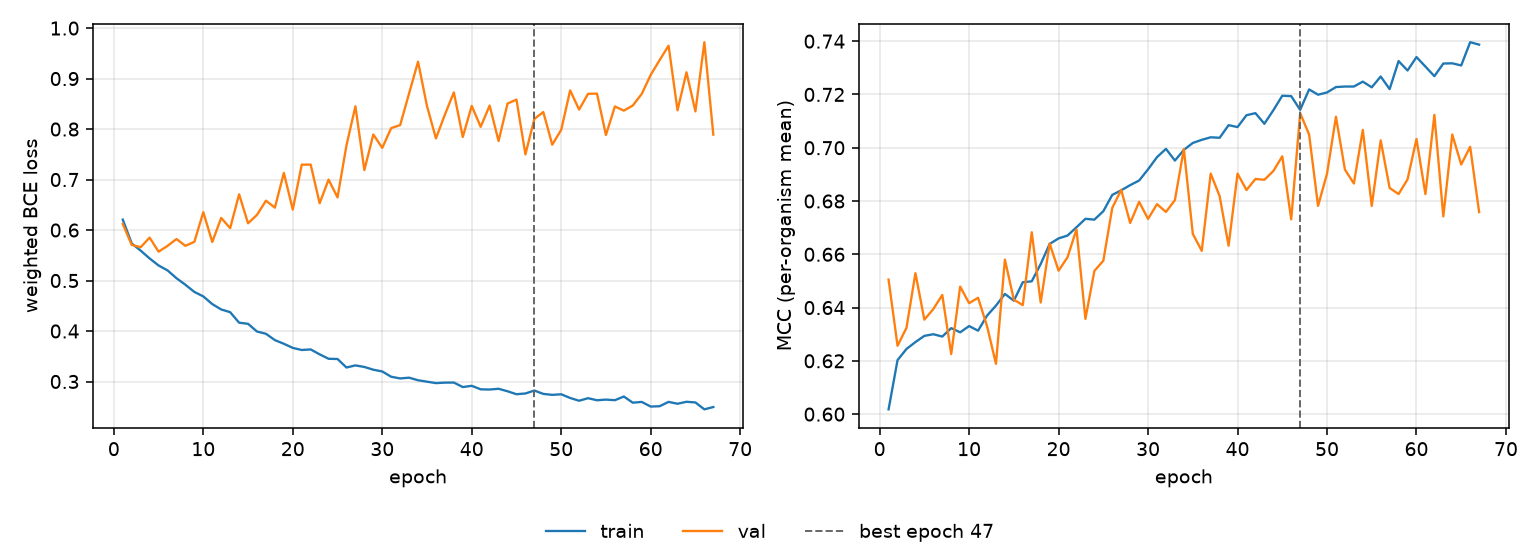

The table this chart was drawn from, first rows:
epoch, tr_loss, vl_loss, tr_mcc, vl_mcc, is_best
1, 0.6207, 0.612, 0.6018, 0.6505, False
2, 0.5733, 0.5705, 0.6203, 0.6257, False
3, 0.5592, 0.5661, 0.6245, 0.6324, False
4, 0.5437, 0.585, 0.627, 0.6529, False
5, 0.5298, 0.5572, 0.6294, 0.6355, False
6, 0.5201, 0.5686, 0.63, 0.6394, False
7, 0.5046, 0.5822, 0.6291, 0.6447, False
8, 0.4916, 0.5688, 0.6323, 0.6225, False
9, 0.4774, 0.5766, 0.6307, 0.6479, False
10, 0.4685, 0.6354, 0.6331, 0.6417, False
11, 0.4534, 0.5764, 0.6313, 0.6437, False
12, 0.4427, 0.624, 0.637, 0.6331, False
13, 0.4373, 0.6038, 0.6407, 0.6189, False
14, 0.4165, 0.6708, 0.6451, 0.658, False
15, 0.4143, 0.6134, 0.6426, 0.6429, False
16, 0.399, 0.63, 0.6495, 0.6409, False
17, 0.3945, 0.6582, 0.6499, 0.6683, False
18, 0.382, 0.6443, 0.6564, 0.6419, False
19, 0.3747, 0.7132, 0.6639, 0.6641, False
20, 0.3666, 0.6406, 0.666, 0.6538, False
21, 0.3624, 0.7295, 0.667, 0.6589, False
22, 0.3635, 0.7296, 0.6701, 0.6694, False
23, 0.3538, 0.6531, 0.6733, 0.6357, False
24, 0.345, 0.6999, 0.673, 0.6538, False
25, 0.3446, 0.6646, 0.6762, 0.6576, False
26, 0.3277, 0.7677, 0.6823, 0.6774, False
27, 0.3319, 0.8451, 0.684, 0.6842, False
28, 0.3288, 0.7188, 0.686, 0.6717, False
29, 0.3234, 0.7893, 0.6877, 0.6797, False
30, 0.3199, 0.7628, 0.6919, 0.6733, False
31, 0.3094, 0.8019, 0.6965, 0.6788, False
32, 0.3061, 0.8078, 0.6996, 0.6759, False
33, 0.3076, 0.8707, 0.6952, 0.6803, False
34, 0.3025, 0.9334, 0.6992, 0.6995, False
35, 0.2997, 0.8456, 0.7018, 0.6677, False
36, 0.2968, 0.7815, 0.703, 0.6613, False
37, 0.2978, 0.8286, 0.7039, 0.6903, False
38, 0.2979, 0.8726, 0.7037, 0.6818, False
39, 0.289, 0.7844, 0.7085, 0.6632, False
40, 0.2915, 0.8459, 0.7078, 0.6903, False
41, 0.2845, 0.8044, 0.7122, 0.6841, False
42, 0.2841, 0.8465, 0.713, 0.6883, False
43, 0.2856, 0.7762, 0.709, 0.688, False
44, 0.2807, 0.8505, 0.7141, 0.6912, False
45, 0.2748, 0.8584, 0.7195, 0.6968, False
46, 0.2763, 0.7498, 0.7194, 0.6731, False
47, 0.2821, 0.8202, 0.7142, 0.713, True
48, 0.2755, 0.8337, 0.7219, 0.7049, False
49, 0.2735, 0.769, 0.7199, 0.6782, False
50, 0.2747, 0.7985, 0.7207, 0.6903, False
51, 0.2674, 0.8767, 0.7228, 0.7116, False
52, 0.2619, 0.8386, 0.723, 0.6918, False
53, 0.267, 0.8698, 0.723, 0.6866, False
54, 0.2628, 0.8702, 0.7248, 0.7067, False
55, 0.2642, 0.7883, 0.7227, 0.6782, False
56, 0.263, 0.8449, 0.7267, 0.7028, False
57, 0.2703, 0.8365, 0.722, 0.6849, False
58, 0.258, 0.8467, 0.7325, 0.6826, False
59, 0.2596, 0.8696, 0.729, 0.6881, False
60, 0.2504, 0.9072, 0.734, 0.7033, False
... 7 more rows
